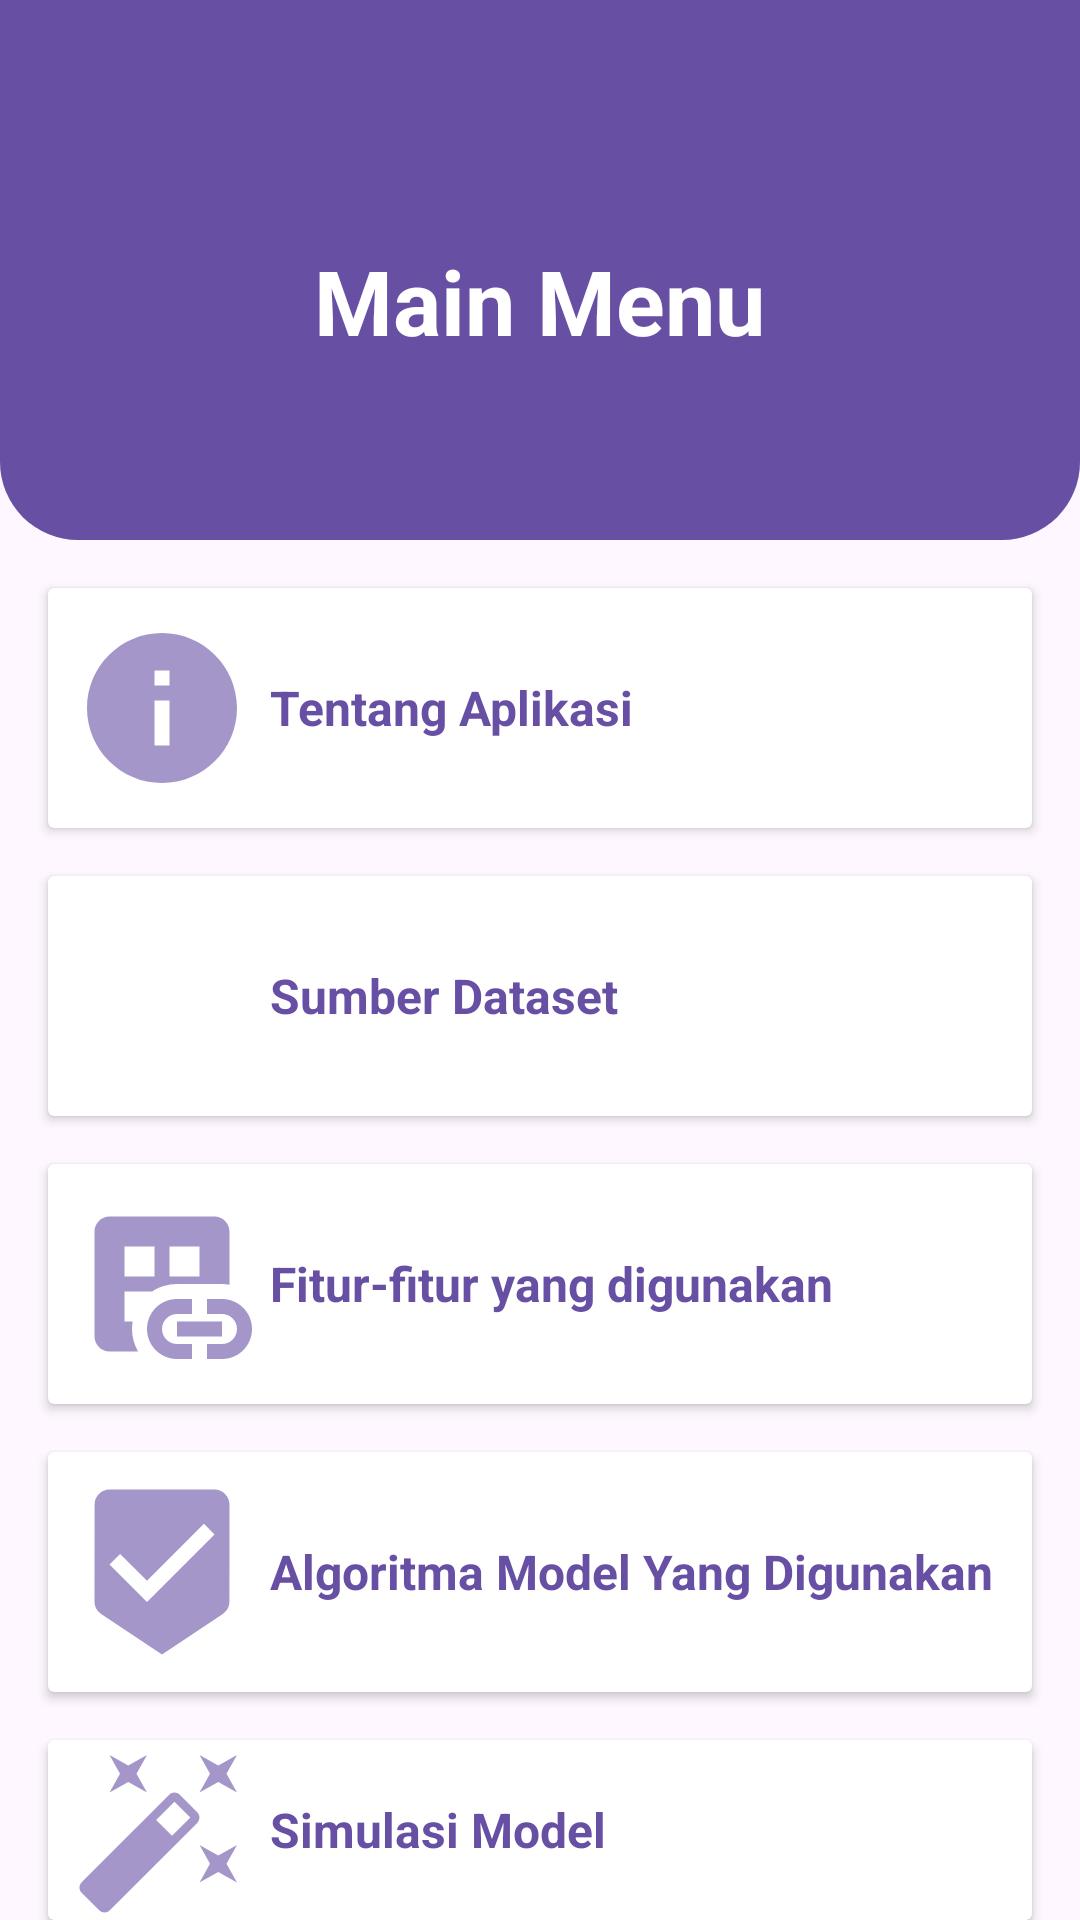

Produce the Android XML layout that renders to this screen, including the resource entries it uses.
<!-- AndroidManifest.xml: application theme Theme.IrisML -->
<!-- res/layout/activity_menu.xml -->
<?xml version="1.0" encoding="utf-8"?>
<RelativeLayout xmlns:android="http://schemas.android.com/apk/res/android"
    xmlns:app="http://schemas.android.com/apk/res-auto"
    xmlns:tools="http://schemas.android.com/tools"
    android:layout_width="match_parent"
    android:layout_height="match_parent"
    tools:context=".Menu">

    <ImageView
        android:id="@+id/dor"
        android:layout_width="match_parent"
        android:layout_height="180sp"
        android:layout_alignParentTop="true"
        android:src="@drawable/rounded"/>
    <TextView
        android:layout_width="wrap_content"
        android:layout_height="wrap_content"
        android:layout_centerHorizontal="true"
        android:layout_marginTop="80sp"
        android:text="Main Menu"
        android:textColor="@color/white"
        android:textSize="30sp"
        android:textStyle="bold"/>

    <androidx.cardview.widget.CardView
        android:id="@+id/menu1"
        android:clickable="true"
        android:onClick="abouts"
        android:layout_width="match_parent"
        android:layout_height="80sp"
        android:layout_marginStart="16sp"
        android:layout_marginEnd="16sp"
        android:layout_below="@id/dor"
        android:layout_marginTop="16sp">

        <ImageView
            android:layout_width="60sp"
            android:layout_height="60sp"
            android:src="@drawable/info"
            android:layout_marginStart="8sp"
            android:layout_gravity="center_vertical"/>
        <TextView
            android:layout_width="wrap_content"
            android:layout_height="wrap_content"
            android:layout_marginStart="74sp"
            android:layout_gravity="center_vertical"
            android:text="Tentang Aplikasi"
            android:textSize="16sp"
            android:textStyle="bold"
            android:textColor="@color/purple_dark"/>

    </androidx.cardview.widget.CardView>

    <androidx.cardview.widget.CardView
        android:id="@+id/menu2"
        android:clickable="true"
        android:onClick="dataset"
        android:layout_width="match_parent"
        android:layout_height="80sp"
        android:layout_marginStart="16sp"
        android:layout_marginEnd="16sp"
        android:layout_below="@id/menu1"
        android:layout_marginTop="16sp">

        <ImageView
            android:layout_width="60sp"
            android:layout_height="60sp"
            android:src="@drawable/baseline_dataset_24"
            android:layout_marginStart="8sp"
            android:layout_gravity="center_vertical"/>
        <TextView
            android:layout_width="wrap_content"
            android:layout_height="wrap_content"
            android:layout_marginStart="74sp"
            android:layout_gravity="center_vertical"
            android:text="Sumber Dataset"
            android:textSize="16sp"
            android:textStyle="bold"
            android:textColor="@color/purple_dark"/>

    </androidx.cardview.widget.CardView>



    <androidx.cardview.widget.CardView
        android:id="@+id/menu3"
        android:layout_width="match_parent"
        android:clickable="true"
        android:onClick="fitur"
        android:layout_height="80sp"
        android:layout_marginStart="16sp"
        android:layout_marginEnd="16sp"
        android:layout_below="@id/menu2"
        android:layout_marginTop="16sp">

        <ImageView
            android:layout_width="60sp"
            android:layout_height="60sp"
            android:src="@drawable/baseline_dataset_linked_24"
            android:layout_marginStart="8sp"
            android:layout_gravity="center_vertical"/>
        <TextView
            android:layout_width="wrap_content"
            android:layout_height="wrap_content"
            android:layout_marginStart="74sp"
            android:layout_gravity="center_vertical"
            android:text="Fitur-fitur yang digunakan"
            android:textSize="16sp"
            android:textStyle="bold"
            android:textColor="@color/purple_dark"/>

    </androidx.cardview.widget.CardView>

    <androidx.cardview.widget.CardView
        android:id="@+id/menu4"
        android:clickable="true"
        android:onClick="model"
        android:layout_width="match_parent"
        android:layout_height="80sp"
        android:layout_marginStart="16sp"
        android:layout_marginEnd="16sp"
        android:layout_below="@id/menu3"
        android:layout_marginTop="16sp">

        <ImageView
            android:layout_width="60sp"
            android:layout_height="60sp"
            android:src="@drawable/baseline_beenhere_24"
            android:layout_marginStart="8sp"
            android:layout_gravity="center_vertical"/>
        <TextView
            android:layout_width="wrap_content"
            android:layout_height="wrap_content"
            android:layout_marginStart="74sp"
            android:layout_gravity="center_vertical"
            android:text="Algoritma Model Yang Digunakan"
            android:textSize="16sp"
            android:textStyle="bold"
            android:textColor="@color/purple_dark"/>

    </androidx.cardview.widget.CardView>

    <androidx.cardview.widget.CardView
        android:id="@+id/menu5"
        android:clickable="true"
        android:onClick="main"
        android:layout_width="match_parent"
        android:layout_height="80sp"
        android:layout_marginStart="16sp"
        android:layout_marginEnd="16sp"
        android:layout_below="@id/menu4"
        android:layout_marginTop="16sp">

        <ImageView
            android:layout_width="60sp"
            android:layout_height="60sp"
            android:src="@drawable/baseline_auto_fix_high_24"
            android:layout_marginStart="8sp"
            android:layout_gravity="center_vertical"/>
        <TextView
            android:layout_width="wrap_content"
            android:layout_height="wrap_content"
            android:layout_marginStart="74sp"
            android:layout_gravity="center_vertical"
            android:text="Simulasi Model"
            android:textSize="16sp"
            android:textStyle="bold"
            android:textColor="@color/purple_dark"/>

    </androidx.cardview.widget.CardView>


</RelativeLayout>
<!-- resources referenced by this layout -->
<resources>
  <color name="purple_dark">#6750A4</color>
  <color name="white">#FFFFFFFF</color>
  <!-- drawable baseline_auto_fix_high_24 (drawable) -->
  <vector android:height="24dp" android:tint="@color/purple"
      android:viewportHeight="24" android:viewportWidth="24"
      android:width="24dp" xmlns:android="http://schemas.android.com/apk/res/android">
      <path android:fillColor="@android:color/white" android:pathData="M7.5,5.6L10,7 8.6,4.5 10,2 7.5,3.4 5,2l1.4,2.5L5,7zM19.5,15.4L17,14l1.4,2.5L17,19l2.5,-1.4L22,19l-1.4,-2.5L22,14zM22,2l-2.5,1.4L17,2l1.4,2.5L17,7l2.5,-1.4L22,7l-1.4,-2.5zM14.37,7.29c-0.39,-0.39 -1.02,-0.39 -1.41,0L1.29,18.96c-0.39,0.39 -0.39,1.02 0,1.41l2.34,2.34c0.39,0.39 1.02,0.39 1.41,0L16.7,11.05c0.39,-0.39 0.39,-1.02 0,-1.41l-2.33,-2.35zM13.34,12.78l-2.12,-2.12 2.44,-2.44 2.12,2.12 -2.44,2.44z"/>
  </vector>
  <!-- drawable baseline_beenhere_24 (drawable) -->
  <vector android:height="24dp" android:tint="@color/purple"
      android:viewportHeight="24" android:viewportWidth="24"
      android:width="24dp" xmlns:android="http://schemas.android.com/apk/res/android">
      <path android:fillColor="@android:color/white" android:pathData="M19,1L5,1c-1.1,0 -1.99,0.9 -1.99,2L3,15.93c0,0.69 0.35,1.3 0.88,1.66L12,23l8.11,-5.41c0.53,-0.36 0.88,-0.97 0.88,-1.66L21,3c0,-1.1 -0.9,-2 -2,-2zM10,16l-5,-5 1.41,-1.41L10,13.17l7.59,-7.59L19,7l-9,9z"/>
  </vector>
  <!-- drawable baseline_dataset_linked_24 (drawable) -->
  <vector android:height="24dp" android:tint="@color/purple"
      android:viewportHeight="24" android:viewportWidth="24"
      android:width="24dp" xmlns:android="http://schemas.android.com/apk/res/android">
      <path android:fillColor="@android:color/white" android:pathData="M8.09,17H7v-4h3.69c0.95,-0.63 2.09,-1 3.31,-1h6c0.34,0 0.67,0.04 1,0.09V5c0,-1.1 -0.9,-2 -2,-2H5C3.9,3 3,3.9 3,5v14c0,1.1 0.9,2 2,2h3.81C8.3,20.12 8,19.09 8,18C8,17.66 8.04,17.33 8.09,17zM13,7h4v4h-4V7zM7,7h4v4H7V7z"/>
      <path android:fillColor="@android:color/white" android:pathData="M12,18c0,-1.1 0.9,-2 2,-2h2v-2h-2c-2.21,0 -4,1.79 -4,4c0,2.21 1.79,4 4,4h2v-2h-2C12.9,20 12,19.1 12,18z"/>
      <path android:fillColor="@android:color/white" android:pathData="M20,14h-2v2h2c1.1,0 2,0.9 2,2s-0.9,2 -2,2h-2v2h2c2.21,0 4,-1.79 4,-4C24,15.79 22.21,14 20,14z"/>
      <path android:fillColor="@android:color/white" android:pathData="M14,17h6v2h-6z"/>
  </vector>
  <!-- drawable info (drawable) -->
  <vector android:height="24dp" android:tint="#996750A4"
      android:viewportHeight="24" android:viewportWidth="24"
      android:width="24dp" xmlns:android="http://schemas.android.com/apk/res/android">
      <path android:fillColor="@android:color/white" android:pathData="M12,2C6.48,2 2,6.48 2,12s4.48,10 10,10 10,-4.48 10,-10S17.52,2 12,2zM13,17h-2v-6h2v6zM13,9h-2L11,7h2v2z"/>
  </vector>
  <!-- drawable rounded (drawable) -->
  <?xml version="1.0" encoding="utf-8"?>
  <shape xmlns:android="http://schemas.android.com/apk/res/android">
      <solid android:color="@color/purple_dark"/>
      <corners
          android:bottomLeftRadius="26dp"
          android:bottomRightRadius="26dp"/>
  </shape>
  <style name="Theme.IrisML" parent="Base.Theme.IrisML" />
  <color name="purple">#996750A4</color>
  <style name="Base.Theme.IrisML" parent="Theme.Material3.DayNight.NoActionBar">
          
          
      </style>
</resources>
